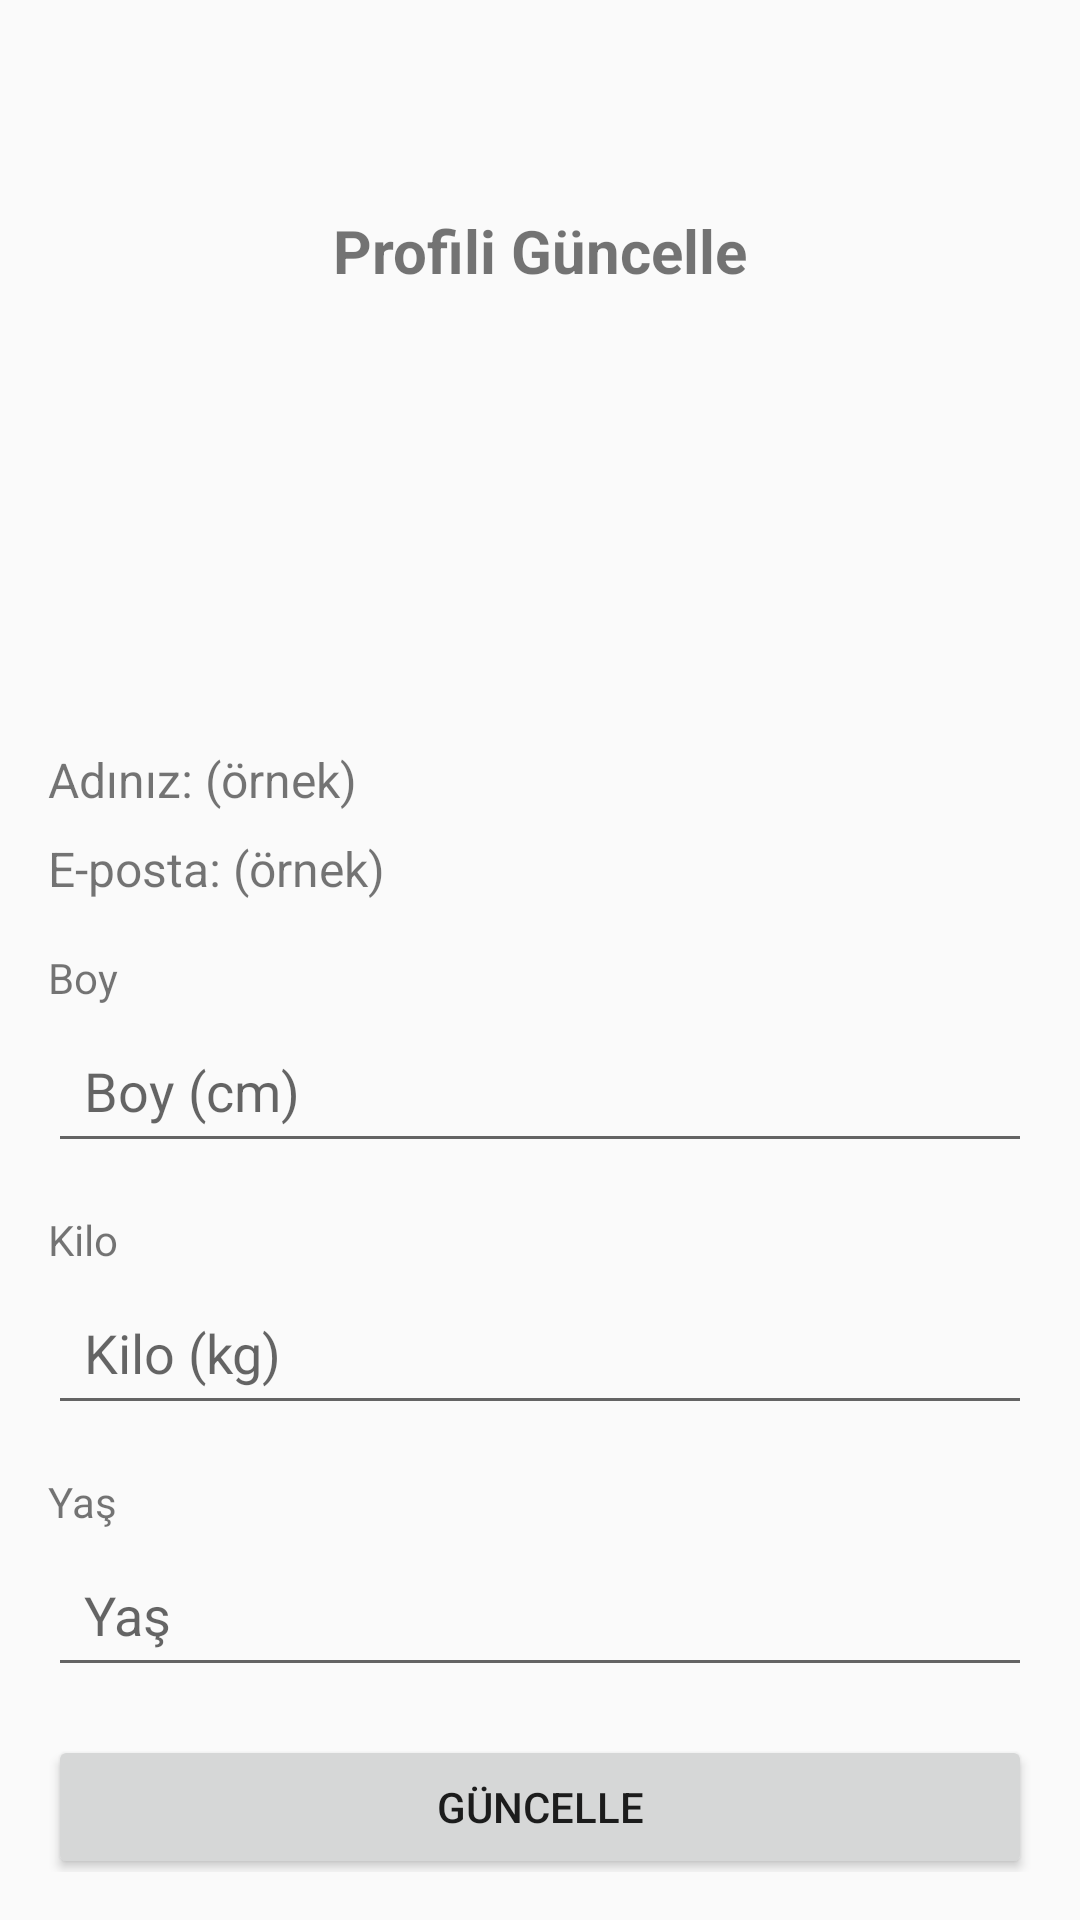

The Android layout XML behind this screen, and the referenced resources:
<!-- AndroidManifest.xml: application theme Theme.MyApplication2 -->
<!-- res/layout/activity_edit_profile.xml -->
<?xml version="1.0" encoding="utf-8"?>

<ScrollView
    xmlns:android="http://schemas.android.com/apk/res/android"
    android:layout_width="match_parent"
    android:layout_height="match_parent"
    android:padding="16dp">

    <LinearLayout
        android:layout_width="match_parent"
        android:layout_height="wrap_content"
        android:orientation="vertical">

        
        <ImageView
            android:id="@+id/backButton"
            android:layout_width="46dp"
            android:layout_height="46dp"
            android:layout_marginBottom="8dp"
            android:contentDescription="@string/back"
            android:src="@drawable/baseline_arrow_back_24" />

        
        <TextView
            android:id="@+id/titleTextView"
            android:layout_width="match_parent"
            android:layout_height="wrap_content"
            android:text="@string/update_profile"
            android:textSize="20sp"
            android:textStyle="bold"
            android:gravity="center"
            android:layout_marginBottom="16dp" />

        
        <ImageView
            android:id="@+id/profileImage"
            android:layout_width="120dp"
            android:layout_height="120dp"
            android:layout_gravity="center"
            android:contentDescription="@string/profile_image"
            android:scaleType="centerCrop"
            android:layout_marginBottom="16dp" />

        
        <TextView
            android:id="@+id/textName"
            android:layout_width="match_parent"
            android:layout_height="wrap_content"
            android:text="@string/label_name"
            android:textSize="16sp"
            android:layout_marginBottom="8dp" />

        
        <TextView
            android:id="@+id/textEmail"
            android:layout_width="match_parent"
            android:layout_height="wrap_content"
            android:text="@string/label_email"
            android:textSize="16sp"
            android:layout_marginBottom="16dp" />

        
        <TextView
            android:id="@+id/infoEditableHeight"
            android:layout_width="wrap_content"
            android:layout_height="wrap_content"
            android:text="@string/label_height"
            android:textSize="14sp"
            android:layout_marginBottom="4dp" />

        
        <EditText
            android:id="@+id/editHeight"
            android:layout_width="match_parent"
            android:layout_height="wrap_content"
            android:hint="@string/height_hint"
            android:inputType="number"
            android:padding="12dp"
            android:layout_marginBottom="16dp"
            android:minHeight="48dp" />

        
        <TextView
            android:id="@+id/infoEditableWeight"
            android:layout_width="wrap_content"
            android:layout_height="wrap_content"
            android:text="@string/label_weight"
            android:textSize="14sp"
            android:layout_marginBottom="4dp" />

        
        <EditText
            android:id="@+id/editWeight"
            android:layout_width="match_parent"
            android:layout_height="wrap_content"
            android:hint="@string/weight_hint"
            android:inputType="number"
            android:padding="12dp"
            android:layout_marginBottom="16dp"
            android:minHeight="48dp" />

        
        <TextView
            android:id="@+id/infoEditableAge"
            android:layout_width="wrap_content"
            android:layout_height="wrap_content"
            android:text="@string/label_age"
            android:textSize="14sp"
            android:layout_marginBottom="4dp" />

        
        <EditText
            android:id="@+id/editAge"
            android:layout_width="match_parent"
            android:layout_height="wrap_content"
            android:hint="@string/age_hint"
            android:inputType="number"
            android:padding="12dp"
            android:layout_marginBottom="16dp"
            android:minHeight="48dp" />

        
        <Button
            android:id="@+id/updateProfileButton"
            android:layout_width="match_parent"
            android:layout_height="wrap_content"
            android:text="@string/update" />

    </LinearLayout>
</ScrollView>
<!-- resources referenced by this layout -->
<resources>
  <string name="age_hint">Yaş</string>
  <string name="back">Geri</string>
  <string name="height_hint">Boy (cm)</string>
  <string name="label_age">Yaş</string>
  <string name="label_email">E-posta: (örnek)</string>
  <string name="label_height">Boy</string>
  <string name="label_name">Adınız: (örnek)</string>
  <string name="label_weight">Kilo</string>
  <string name="profile_image">Profil Resmi</string>
  <string name="update">Güncelle</string>
  <string name="update_profile">Profili Güncelle</string>
  <string name="weight_hint">Kilo (kg)</string>
  <style name="Theme.MyApplication2" parent="Theme.AppCompat.Light.NoActionBar">
  
          <item name="colorPrimary">@color/purple_500</item>
  
      </style>
  <!-- not gathered from this repository: default colours our renderer supplied (Android Studio template values) -->
  <color name="purple_500">#FF6200EE</color>
</resources>
